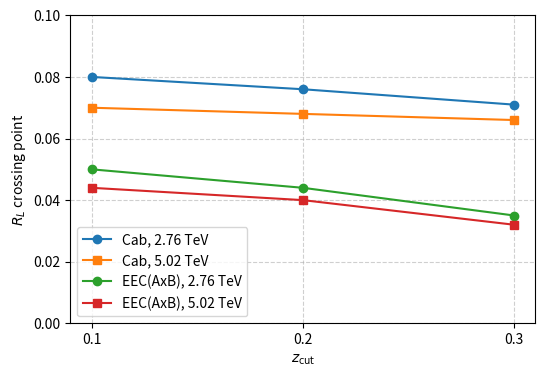

The matplotlib source for this figure: (Note: this script raises an exception after producing the figure.)
import matplotlib.pyplot as plt
import pandas as pd

eecab = {
    'setting': ['2.76 TeV, recoil on', '5.02 TeV, recoil on'],
    '0.1': [0.050, 0.044],
    '0.2': [0.044, 0.040],
    '0.3': [0.035, 0.032]
}
cab = {
    'setting': ['2.76 TeV, recoil on', '5.02 TeV, recoil on'],
    '0.1': [0.080, 0.070],
    '0.2': [0.076, 0.068],
    '0.3': [0.071, 0.066]
}

df_eecab = pd.DataFrame(eecab)
df_cab = pd.DataFrame(cab)

print("EEC(AxB) dataframe:\n", df_eecab)
print("Cab dataframe:\n", df_cab)

# 1. Define X-axis points
zcut = [0.1, 0.2, 0.3]

# 2. Extract Y-values from df_cab rows
# row 0 corresponds to '2.76 TeV, recoil on'
# row 1 corresponds to '5.02 TeV, recoil on'
eecab_276 = df_eecab.loc[0, ['0.1', '0.2', '0.3']].values
eecab_502 = df_eecab.loc[1, ['0.1', '0.2', '0.3']].values
cab_276 = df_cab.loc[0, ['0.1', '0.2', '0.3']].values
cab_502 = df_cab.loc[1, ['0.1', '0.2', '0.3']].values

# 3. Create the plot
plt.figure(figsize=(6, 4))
plt.plot(zcut, cab_276, marker='o', label='Cab, 2.76 TeV')
plt.plot(zcut, cab_502, marker='s', label='Cab, 5.02 TeV')
plt.plot(zcut, eecab_276, marker='o', label='EEC(AxB), 2.76 TeV')
plt.plot(zcut, eecab_502, marker='s', label='EEC(AxB), 5.02 TeV')

# 4. Format the plot
plt.xticks([0.1, 0.2, 0.3])  # Forces X-axis to only show 1, 2, and 3
plt.xlabel('$z_{\mathrm{cut}}$')
plt.ylabel('$R_L$ crossing point')
plt.ylim(0, 0.1)
plt.legend()
plt.grid(True, linestyle='--', alpha=0.6)

# 5. Show the plot
plt.savefig('output/eecab_cab_summary.png', bbox_inches='tight')
